pico-8 play session: hold ← + tap ❎, after a click and taps of 🅾, ❎, 🅾+❎, 🅾 in the second before t = 0

[t = 1 s] hold ← ~1s, tap ❎ ~2×
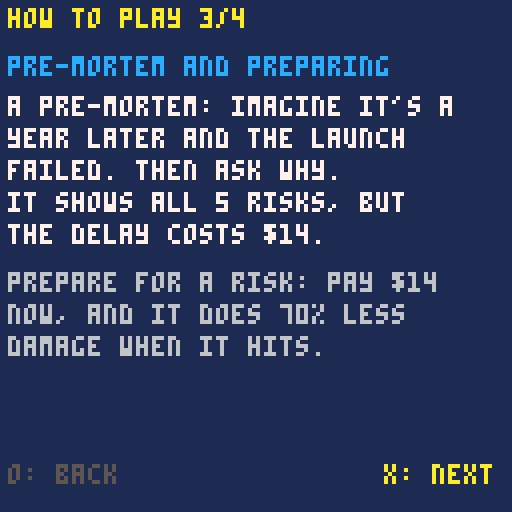
[t = 2 s] hold ← ~2s, tap ❎ ~4×
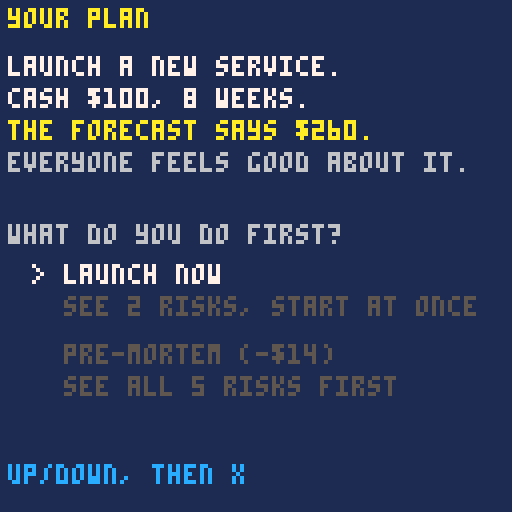
[t = 4 s] hold ← ~4s, tap ❎ ~7×
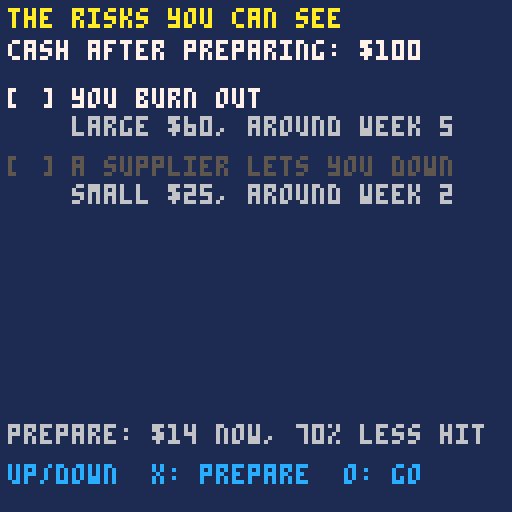
[t = 6 s] hold ← ~6s, tap ❎ ~10×
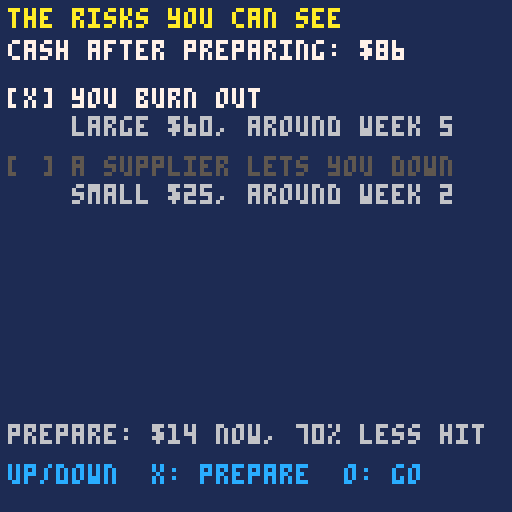

pico-8 cartridge
version 16
__lua__
-- pre-mortem
-- a micro-game about imagining
-- failure before it happens.
-- my strategy squad, episode 7
-- the pre-mortem is gary klein's
-- technique
-- code written with claude, an ai
-- assistant, and edited and tested
-- by andrew david roberts
-- code: mit license
-- art, sound, text: cc by 4.0
-- the my strategy squad name and
-- logo are not covered

-- tuning: same numbers as the
-- browser version
weeks_n=8
start=100
fcast=20
inc=14
inc_sd=6
ramp=1
delay=14
prep_c=14
-- prepared risks keep 30% of damage
-- (whole numbers, to match the
-- browser rounding exactly)
keep_pct=30
sp_below=40
sp_cost=15
pause_c=15
live_n=5
obv_n=2

names={"a key person leaves","cash runs short","customers don't come","a supplier lets you down","a rule changes","a rival copies you","a bad review spreads","you burn out"}
short={"key person","cash","customers","supplier","rule change","rival","review","burnout"}
szname={"small","medium","large"}
costs={25,40,60}
trips={0,70,50,30}

function shuf(t)
 for i=#t,2,-1 do
  local j=1+flr(rnd(i))
  t[i],t[j]=t[j],t[i]
 end
end

function gauss()
 local u=0
 for i=1,6 do
  u+=rnd(1)
 end
 return (u-3)*1.4142
end

function money(v)
 if v<0 then return "-$"..(-v) end
 return "$"..v
end

function trip_ok(t)
 return t==0 or t<cash_after()
end

function forecast()
 return start+fcast*weeks_n
end

function _init()
 scr="title"
 sel=1
 pg=1
end

function new_game()
 local ids={1,2,3,4,5,6,7,8}
 shuf(ids)
 rk={}
 for i=1,live_n do
  local r=rnd(1)
  local sz=1
  if r>=0.3 then sz=2 end
  if r>=0.7 then sz=3 end
  add(rk,{id=ids[i],sz=sz,cost=costs[sz],week=2+flr(rnd(7)),obv=false,prep=false,hit=false,dmg=0})
 end
 local ix={1,2,3,4,5}
 shuf(ix)
 for i=1,obv_n do
  rk[ix[i]].obv=true
 end
 incs={}
 for w=1,weeks_n do
  add(incs,max(0,flr(inc+gauss()*inc_sd+0.5)))
 end
 pm=false
 trip=0
 sel=1
 scr="brief"
end

function make_vis()
 vis={}
 for i=1,#rk do
  if pm or rk[i].obv then add(vis,i) end
 end
end

function cash_after()
 local c=start
 if pm then c-=delay end
 for i in all(vis) do
  if rk[i].prep then c-=prep_c end
 end
 return c
end

function run_it()
 cash=cash_after()
 for r in all(rk) do
  r.hit=false
  r.dmg=0
 end
 log={}
 stopped=false
 stop_w=0
 for w=1,weeks_n do
  local ic=incs[w]+flr(ramp*(w-1)+0.5)
  local dmg=0
  local nh=0
  local txt=""
  for r in all(rk) do
   if r.week==w then
    local d=r.cost
    if r.prep then d=flr(r.cost*keep_pct/100+0.5) end
    r.hit=true
    r.dmg=d
    dmg+=d
    nh+=1
    if nh==1 then
     txt="-"..d.." "..short[r.id]
     if r.prep then txt=txt.."*" end
    else
     txt=nh.." hits -"..dmg
    end
   end
  end
  cash+=ic-dmg
  if cash<sp_below then cash-=sp_cost end
  local tr=false
  if trip>0 and cash<=trip then
   tr=true
   cash-=pause_c
   if txt=="" then txt="tripwire!" end
  end
  add(log,{w=w,ic=ic,txt=txt,cash=cash,tr=tr})
  if tr then
   stopped=true
   stop_w=w
   break
  end
 end
end

function _update()
 if scr=="title" then
  if btnp(5) then
   scr="how"
   hpg=1
  end
 elseif scr=="how" then
  if btnp(4) and hpg>1 then hpg-=1 end
  if btnp(5) then
   if hpg<4 then hpg+=1 else new_game() end
  end
 elseif scr=="brief" then
  if btnp(2) or btnp(3) then sel=3-sel end
  if btnp(5) then
   pm=(sel==2)
   make_vis()
   sel=1
   scr="risks"
  end
 elseif scr=="risks" then
  if btnp(2) then sel=(sel+#vis-2)%#vis+1 end
  if btnp(3) then sel=sel%#vis+1 end
  if btnp(5) then
   local r=rk[vis[sel]]
   r.prep=not r.prep
  end
  if btnp(4) then
   sel=1
   scr="trip"
  end
 elseif scr=="trip" then
  if btnp(2) then sel=(sel+2)%4+1 end
  if btnp(3) then sel=sel%4+1 end
  if btnp(5) and trip_ok(trips[sel]) then
   trip=trips[sel]
   run_it()
   scr="run"
  end
 elseif scr=="run" then
  if btnp(5) then scr="res" end
 elseif scr=="res" then
  if btnp(5) then
   scr="deb"
   pg=1
  end
 elseif scr=="deb" then
  if btnp(5) then
   if pg==1 then
    pg=2
   else
    scr="title"
   end
  end
 end
end

function _draw()
 cls(1)
 if scr=="title" then
  draw_title()
 elseif scr=="how" then
  draw_how()
 elseif scr=="brief" then
  draw_brief()
 elseif scr=="risks" then
  draw_risks()
 elseif scr=="trip" then
  draw_trip()
 elseif scr=="run" then
  draw_run()
 elseif scr=="res" then
  draw_res()
 else
  draw_deb()
 end
end

function draw_title()
 print("pre-mortem",44,30,7)
 print("a game about imagining",20,44,6)
 print("failure before it happens",16,52,6)
 print("the pre-mortem is",30,72,5)
 print("gary klein's technique",20,80,5)
 print("press x",48,100,10)
end

function draw_how()
 print("how to play "..hpg.."/4",2,2,10)
 if hpg==1 then
  print("the goal",2,14,12)
  print("you're launching a new service",2,24,7)
  print("with $"..start.." of cash.",2,32,7)
  print("it earns about $"..inc.." a week,",2,40,7)
  print("a little more each week.",2,48,7)
  print("after "..weeks_n.." weeks, end with as",2,60,7)
  print("much cash as you can.",2,68,7)
  print("the forecast says $"..forecast()..".",2,80,6)
  print("that's the hopeful guess, if",2,88,6)
  print("nothing goes wrong.",2,96,6)
 elseif hpg==2 then
  print("risks",2,14,12)
  print("a risk is something that",2,24,7)
  print("could go wrong. "..live_n.." are hidden",2,32,7)
  print("in your plan. each one hits",2,40,7)
  print("in one week and costs money:",2,48,7)
  print("small $25, medium $40,",2,56,7)
  print("large $60.",2,64,7)
  print("launch now and you only see",2,76,6)
  print("the "..obv_n.." most obvious ones.",2,84,6)
 elseif hpg==3 then
  print("pre-mortem and preparing",2,14,12)
  print("a pre-mortem: imagine it's a",2,24,7)
  print("year later and the launch",2,32,7)
  print("failed. then ask why.",2,40,7)
  print("it shows all "..live_n.." risks, but",2,48,7)
  print("the delay costs $"..delay..".",2,56,7)
  print("prepare for a risk: pay $"..prep_c,2,68,6)
  print("now, and it does 70% less",2,76,6)
  print("damage when it hits.",2,84,6)
 else
  print("tripwire and debt spiral",2,14,12)
  print("a tripwire is a line you set",2,24,7)
  print("in advance: if cash falls to",2,32,7)
  print("it, you stop and rethink.",2,40,7)
  print("stopping costs $"..pause_c..", but no",2,48,7)
  print("more risks can hit you.",2,56,7)
  print("debt spiral: each week your",2,68,6)
  print("cash is below $"..sp_below..", you",2,76,6)
  print("borrow and lose $"..sp_cost.." more.",2,84,6)
 end
 if hpg>1 then print("o: back",2,116,5) end
 if hpg<4 then
  print("x: next",96,116,10)
 else
  print("x: start",92,116,10)
 end
end

function draw_brief()
 print("your plan",2,2,10)
 print("launch a new service.",2,14,7)
 print("cash $"..start..", "..weeks_n.." weeks.",2,22,7)
 print("the forecast says $"..forecast()..".",2,30,10)
 print("everyone feels good about it.",2,38,6)
 print("what do you do first?",2,56,6)
 local c1=5
 local c2=5
 local m1=" "
 local m2=" "
 if sel==1 then
  c1=7
  m1=">"
 else
  c2=7
  m2=">"
 end
 print(m1.." launch now",8,66,c1)
 print("see "..obv_n.." risks, start at once",16,74,5)
 print(m2.." pre-mortem (-$"..delay..")",8,86,c2)
 print("see all "..live_n.." risks first",16,94,5)
 print("up/down, then x",2,116,12)
end

function draw_risks()
 if pm then
  print("a year on. it failed. why?",2,2,10)
 else
  print("the risks you can see",2,2,10)
 end
 local ca=cash_after()
 local cc=7
 if ca<sp_below then cc=8 end
 print("cash after preparing: $"..ca,2,10,cc)
 for k=1,#vis do
  local r=rk[vis[k]]
  local y=22+(k-1)*17
  local c=5
  if k==sel then c=7 end
  local mk="[ ]"
  if r.prep then mk="[x]" end
  print(mk.." "..names[r.id],2,y,c)
  print(szname[r.sz].." $"..r.cost..", around week "..r.week,18,y+7,6)
 end
 print("prepare: $"..prep_c.." now, 70% less hit",2,106,6)
 print("up/down  x: prepare  o: go",2,116,12)
end

function draw_trip()
 print("set your tripwire",2,2,10)
 print("if cash falls to this level,",2,14,7)
 print("you stop and rethink ($"..pause_c..").",2,22,7)
 print("no more risks can hit you.",2,30,6)
 for k=1,4 do
  local c=5
  if k==sel then c=7 end
  local m=" "
  if k==sel then m=">" end
  local t="no tripwire"
  if trips[k]>0 then t="stop at $"..trips[k] end
  if not trip_ok(trips[k]) then
   t=t.." - too high"
   c=2
   if k==sel then c=13 end
  end
  print(m.." "..t,8,40+(k-1)*12,c)
 end
 print("you start with "..money(cash_after())..".",2,94,6)
 print("a tripwire must sit below it.",2,102,6)
 print("x: choose",2,116,12)
end

function draw_run()
 print("the launch",2,2,10)
 for i=1,#log do
  local l=log[i]
  local y=12+(i-1)*9
  print("w"..l.w,2,y,6)
  print("+"..l.ic,16,y,11)
  local tc=8
  if l.txt=="" then tc=5 end
  if l.tr then tc=12 end
  local t=l.txt
  if t=="" then t="-" end
  print(t,36,y,tc)
  local cc=7
  if l.cash<sp_below then cc=8 end
  print(money(l.cash),100,y,cc)
 end
 if stopped then
  print("tripwire fired in week "..stop_w.." (-$"..pause_c..")",2,88,12)
 end
 print("* prepared  red: under $"..sp_below,2,100,5)
 print("press x",2,116,10)
end

function status(r)
 local seen=pm or r.obv
 if not seen then
  if r.hit then return "not seen, hit" end
  return "not seen"
 end
 if r.hit then
  if r.prep then return "prepared, hit" end
  return "unprepared, hit"
 end
 if stopped and r.week>stop_w then return "stopped first" end
 return "seen"
end

function draw_res()
 print("results",2,2,7)
 print("forecast $"..forecast(),2,12,10)
 local c=11
 if cash<0 then c=8 end
 print("you ended with "..money(cash),2,20,c)
 if stopped then
  print("tripwire stopped it, week "..stop_w..".",2,30,12)
 else
  print("you saw it through.",2,30,12)
 end
 print("what was hiding:",2,44,6)
 for i=1,#rk do
  local r=rk[i]
  print(short[r.id]..": "..status(r),2,52+(i-1)*8,7)
 end
 print("press x",2,116,10)
end

function draw_deb()
 if pg==1 then
  print("debrief",2,2,10)
  print("1. what did we expect?",2,12,7)
  print("2. what actually happened?",2,20,7)
  print("3. why the gap?",2,28,7)
  print("4. what do we change?",2,36,7)
  print("5. what does this game get",2,44,7)
  print("   wrong about real life?",2,52,7)
  print("here the risks come from a",2,66,5)
  print("short list of eight, and",2,74,5)
  print("imagining failure shows them",2,82,5)
  print("all. in real life, a pre-mortem",2,90,5)
  print("surfaces more, not everything.",2,98,5)
  print("press x",2,116,10)
 else
  print("take it home",2,2,10)
  print("pick your next big commitment.",2,14,7)
  print("imagine it failed a year on.",2,22,7)
  print("write five reasons. prepare",2,30,7)
  print("for the biggest. then write",2,38,7)
  print("one tripwire: a number, a",2,46,7)
  print("date, and what you'll do.",2,54,7)
  print("one more: did your tripwire",2,70,6)
  print("help, or stop you too early?",2,78,6)
  print("press x to play again",2,116,10)
 end
end
